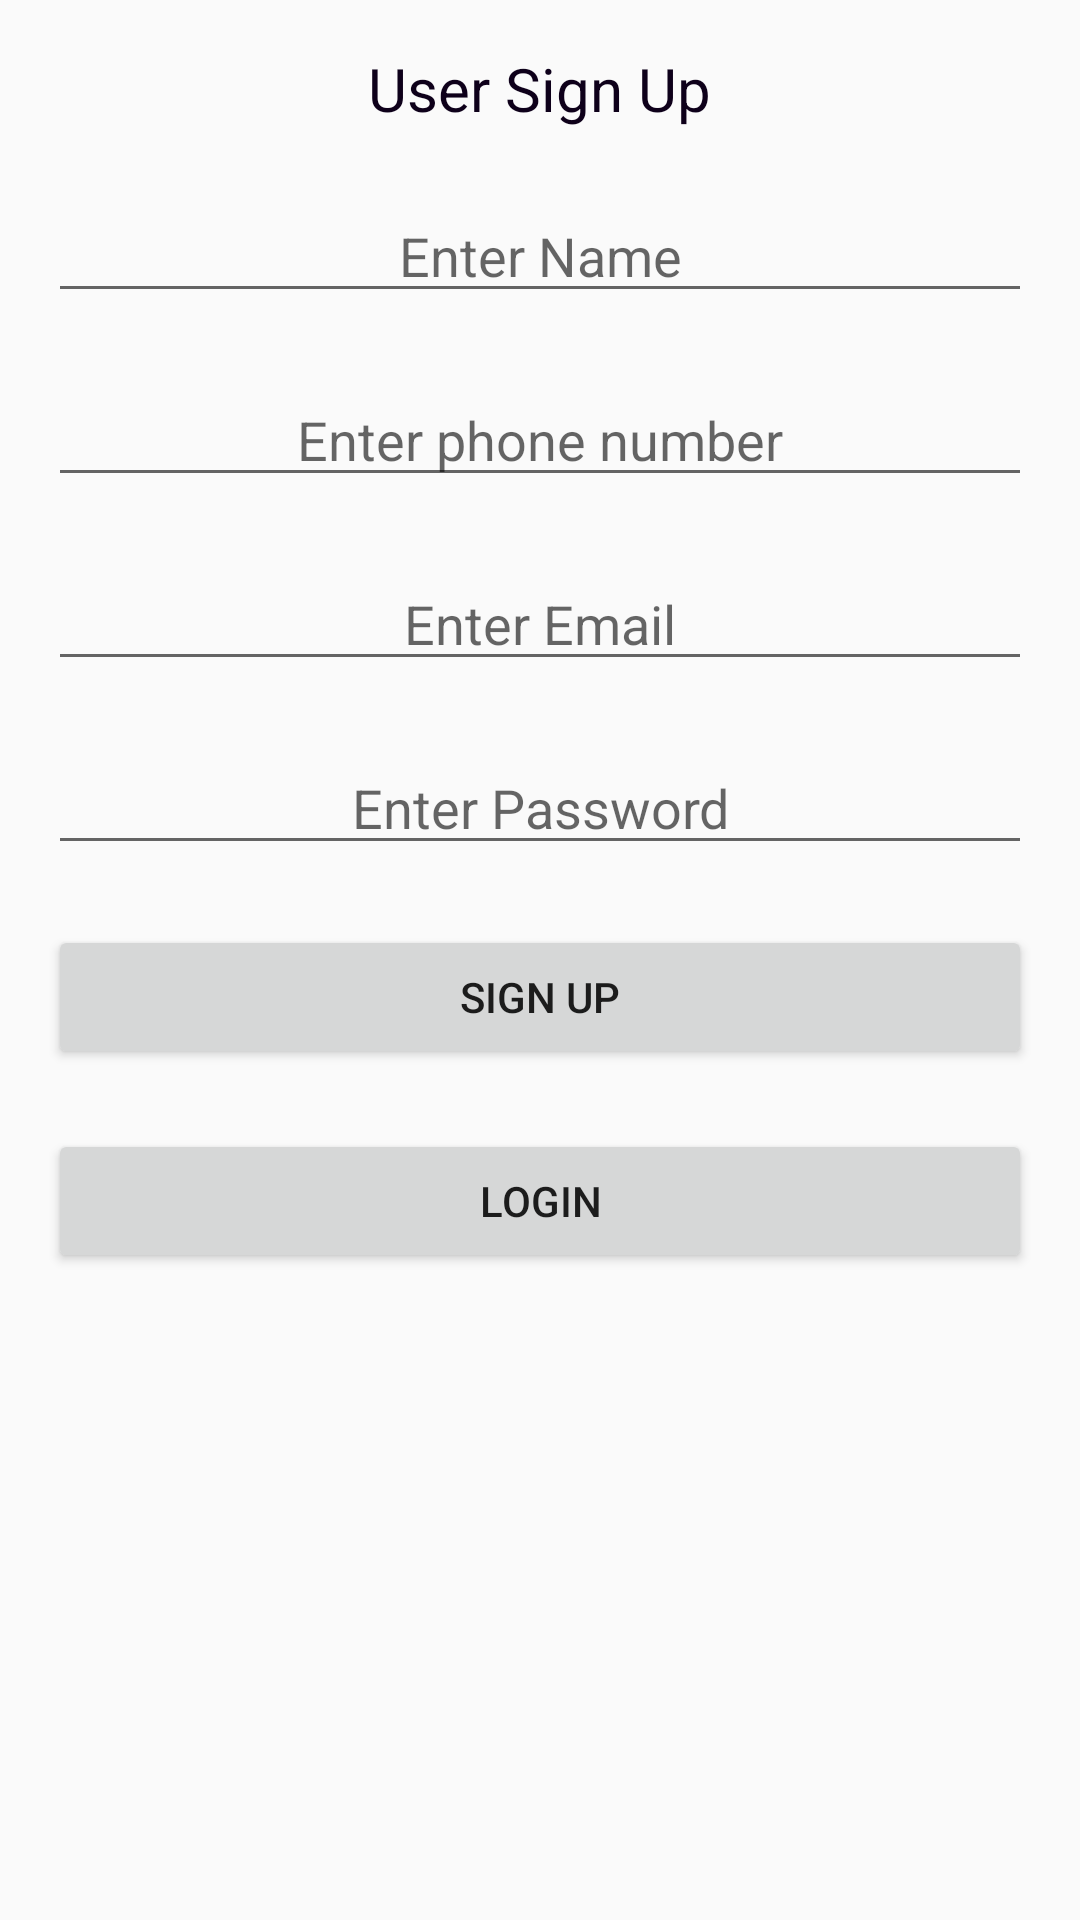

Produce the Android XML layout that renders to this screen, including the resource entries it uses.
<!-- AndroidManifest.xml: application theme AppTheme -->
<!-- res/layout/activity_register.xml -->
<?xml version="1.0" encoding="utf-8"?>
<RelativeLayout xmlns:android="http://schemas.android.com/apk/res/android"
    xmlns:tools="http://schemas.android.com/tools"
    android:id="@+id/activity_register"
    android:layout_width="match_parent"
    android:layout_height="match_parent"
    android:paddingBottom="16dp"
    android:paddingLeft="16dp"
    android:paddingRight="16dp"
    android:paddingTop="16dp"
    tools:context="com.example.shiva.try1.Register">

    <TextView
        android:id="@+id/text_view"
        android:layout_width="wrap_content"
        android:layout_height="wrap_content"
        android:layout_alignParentTop="true"
        android:layout_centerHorizontal="true"
        android:gravity="center"
        android:text="@string/sign_up_text"
        android:textColor="@color/colorBlack"
        android:textSize="20sp" />

    <EditText
        android:layout_width="fill_parent"
        android:layout_height="wrap_content"
        android:inputType="textPersonName"
        android:hint="@string/enter_name"
        android:textColor="@color/colorBlack"
        android:ems="10"
        android:layout_below="@+id/text_view"
        android:layout_centerHorizontal="true"
        android:layout_marginTop="20dp"
        android:id="@+id/edit_name"
        android:gravity="center"/>

    <TextView
        android:id="@+id/validate_name"
        android:layout_width="382dp"
        android:layout_height="36dp"
        android:layout_below="@+id/text_view"
        android:layout_alignStart="@+id/validate_email"
        android:layout_alignLeft="@+id/validate_email"
        android:layout_alignEnd="@+id/validate_email"
        android:layout_alignRight="@+id/validate_email"
        android:layout_alignBottom="@+id/edit_password"
        android:layout_marginStart="0dp"
        android:layout_marginLeft="0dp"
        android:layout_marginTop="52dp"
        android:layout_marginEnd="0dp"
        android:layout_marginRight="0dp"
        android:layout_marginBottom="175dp"
        android:ems="10"
        android:gravity="center"
        android:textColor="@color/colorRed" />

    <EditText
        android:layout_width="fill_parent"
        android:layout_height="wrap_content"
        android:inputType="phone"
        android:hint="@string/enter_phone"
        android:textColor="@color/colorBlack"
        android:ems="10"
        android:layout_below="@+id/edit_name"
        android:layout_centerHorizontal="true"
        android:layout_marginTop="20dp"
        android:id="@+id/edit_number"
        android:gravity="center"/>

    <TextView
        android:id="@+id/validate_phone"
        android:layout_width="382dp"
        android:layout_height="36dp"
        android:layout_below="@+id/text_view"
        android:layout_alignStart="@+id/validate_email"
        android:layout_alignLeft="@+id/validate_email"
        android:layout_alignEnd="@+id/validate_email"
        android:layout_alignRight="@+id/validate_email"
        android:layout_alignBottom="@+id/edit_password"
        android:layout_marginStart="0dp"
        android:layout_marginLeft="0dp"
        android:layout_marginTop="121dp"
        android:layout_marginEnd="0dp"
        android:layout_marginRight="0dp"
        android:layout_marginBottom="106dp"
        android:ems="10"
        android:gravity="center"
        android:textColor="@color/colorRed" />

    <EditText
        android:layout_width="fill_parent"
        android:layout_height="wrap_content"
        android:inputType="textEmailAddress"
        android:hint="@string/enter_email_big"
        android:textColor="@color/colorBlack"
        android:ems="10"
        android:layout_below="@+id/edit_number"
        android:layout_centerHorizontal="true"
        android:layout_marginTop="20dp"
        android:id="@+id/edit_email"
        android:gravity="center"/>

    <TextView
        android:id="@+id/validate_email"
        android:layout_width="382dp"
        android:layout_height="36dp"
        android:layout_below="@+id/text_view"
        android:layout_alignBottom="@+id/edit_password"
        android:layout_marginStart="0dp"
        android:layout_marginLeft="0dp"
        android:layout_marginTop="184dp"
        android:layout_marginEnd="0dp"
        android:layout_marginRight="0dp"
        android:layout_marginBottom="43dp"
        android:ems="10"
        android:gravity="center"
        android:textColor="@color/colorRed" />

    <EditText
        android:layout_width="fill_parent"
        android:layout_height="wrap_content"
        android:inputType="textPassword"
        android:hint="@string/enter_password_big"
        android:textColor="@color/colorBlack"
        android:ems="10"
        android:layout_below="@+id/edit_email"
        android:layout_centerHorizontal="true"
        android:layout_marginTop="20dp"
        android:id="@+id/edit_password"
        android:gravity="center"/>

    <TextView
        android:id="@+id/validate_password"
        android:layout_width="382dp"
        android:layout_height="36dp"
        android:layout_below="@+id/text_view"
        android:layout_alignStart="@+id/validate_email"
        android:layout_alignLeft="@+id/validate_email"
        android:layout_alignEnd="@+id/validate_email"
        android:layout_alignRight="@+id/validate_email"
        android:layout_alignBottom="@+id/edit_password"
        android:layout_marginStart="-2dp"
        android:layout_marginLeft="-2dp"
        android:layout_marginTop="253dp"
        android:layout_marginEnd="2dp"
        android:layout_marginRight="2dp"
        android:layout_marginBottom="-26dp"
        android:ems="10"
        android:gravity="center"
        android:textColor="@color/colorRed" />

    <Button
        android:id="@+id/button_register"
        android:layout_width="fill_parent"
        android:layout_height="wrap_content"
        android:layout_below="@+id/edit_password"
        android:layout_marginTop="20dp"
        android:text="@string/sign_up_button_small" />

    <Button
        android:id="@+id/button_login"
        android:layout_width="fill_parent"
        android:layout_height="wrap_content"
        android:layout_below="@+id/button_register"
        android:layout_marginTop="20dp"
        android:text="@string/login_button_merged"
        android:clickable="true"
        android:gravity="center"/>

</RelativeLayout>
<!-- resources referenced by this layout -->
<resources>
  <color name="colorBlack">#0e001a</color>
  <color name="colorRed">#B00020</color>
  <string name="enter_email_big">Enter Email</string>
  <string name="enter_name">Enter Name</string>
  <string name="enter_password_big">Enter Password</string>
  <string name="enter_phone">Enter phone number</string>
  <string name="login_button_merged">LOGIN</string>
  <string name="sign_up_button_small">SIGN UP</string>
  <string name="sign_up_text">User Sign Up</string>
  <style name="AppTheme" parent="Theme.AppCompat.Light.DarkActionBar">
          
          <item name="colorPrimary">@color/colorPrimary</item>
          <item name="colorPrimaryDark">@color/colorPrimaryDark</item>
          <item name="colorAccent">@color/colorAccent</item>
          <item name="colorError">@color/colorError</item>
      </style>
  <color name="colorPrimary">#332940</color>
  <color name="colorPrimaryDark">#0e001a</color>
  <color name="colorAccent">#B00020</color>
  <color name="colorError">#B00020</color>
</resources>
